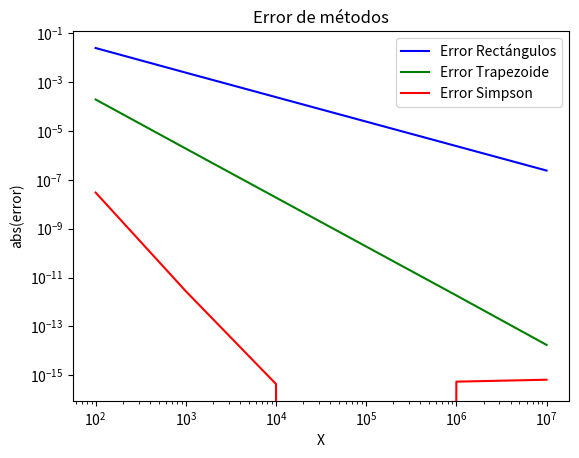

This figure's Python source:
#########################################################################################
################### preparacion S2C1 integracion numerica ###############################
#########################################################################################

#Este ejercicio preparatorio busca que usted implemente correctamente tres metodos de integracion numerica. Haga este ejercicio despues de haber leido y entendido los algoritmos correspondientes a los distintos metodos. Si quiere complementar este ejercicio, puede repetir el proceso para el metodo de Monte Carlo y el metodo del valor medio.

# Ejercicio: Integrales

import numpy as np
import matplotlib.pylab as plt

# Funcion a integrar
def funcion(x1):
	return np.cos(x1)


#El intervalo de integracion es de 0 a 3pi/2. Divida el intervalo de integracion en M secciones para calcular sus integrales.
a = 0
b = 3*np.pi/2
M = 100

def Ianalítica(a,b):
    return np.sin(b)-np.sin(a)

# 1a). Usando el metodo de suma de rectangulos, calcule la integral de la funcion. Compare su valor obtenido numericamente con el valor analitico e imprima ambos valores
'''
def rectangulos(a,b,M):
    h = (b-a)/M
    w=h
    suma=0
    x=a
    for i in range(int(M)):
        suma+=funcion(x)*w
        x+=h
    return suma
'''
def rectangulos(a,b,M):
    h=(b-a)/(M-1)
    w=h
    x=np.linspace(a,b,M)
    f=funcion(x)
    return np.sum(f*w)

print('Integral analítica es: ',Ianalítica(a,b))
print('Integral por suma de rectángulos da: ',rectangulos(a,b,M))


# 1b). Usando el metodo de trapezoide, calcule la integral de la funcion. Compare su valor obtenido numericamente con el valor analitico e imprima ambos valores.
'''
def trapezoide(a,b,M):
    h=(b-a)/(M-1)
    x=a
    suma=0
    for i in range(int(M)):
        if (i==0 or i==M-1):
            w=h/2
        else:
            w=h
        suma+=funcion(x)*w
        x+=h
    return suma
'''

def trapezoide(a,b,M):
    h=(b-a)/(M-1)
    x=np.linspace(a,b,M)
    w=np.zeros(M)
    for i in range(M):
        if(i==0 or i==M-1):
            w[i]=h/2
        else:
            w[i]=h
    f=funcion(x)
    return np.sum(f*w)
print('Integral por el método de trapezoide da: ',trapezoide(a,b,M))

# 1c). Usando el metodo de Simpson, calcule la integral de la funcion. Compare su valor obtenido numericamente con el valor analitico e imprima ambos valores.
'''
def simpson(a,b,M):
    if(M%2==0):
        M=M-1
    h=(b-a)/(M-1)
    x=a
    suma=0
    for i in range(int(M)):
        if (i==0 or i==M-1):
            w=h/3
        elif(i%2==1):
            w=4*h/3
        else:
            w=2*h/3
        suma+=funcion(x)*w
        x+=h
    return suma
'''
def simpson(a,b,M):
    if(M%2==0):
        M=M-1
    h=(b-a)/(M-1)
    x=np.linspace(a,b,M)
    w=np.zeros(M)
    for i in range(int(M)):
        if (i==0 or i==M-1):
            w[i]=h/3
        elif(i%2!=0):
            w[i]=(4/3)*h
        else:
            w[i]=(2/3)*h
    f=funcion(x)
    return np.sum(f*w)
print('Integral por el método de Simpson da: ',simpson(a,b,M))

#########################################################################################
################### S2C1 errores para diferentes metodos  ###############################
#########################################################################################
print('')
print('ERRORES DE MÉTODOS')
print('')
# 1d). Repita el procedimiento para distintios valores de M (10**2 a 10**7 aumentando logaritmicamente, use np.logspace: https://docs.scipy.org/doc/numpy/reference/generated/numpy.logspace.html) para calcular la integral y haga una grafica de error ((valor numerico - valor analitico)/valor analitico) en funcion de M (haga una curva por cada metodo). Guarde dicha grafica sin mostrarla en ErrorRTS.pdf

xlog=np.logspace(2,7,6)
logrectangulos=[]
logtrapezoide=[]
logsimpson=[]
for i in range(len(xlog)):
    logrectangulos.append(rectangulos(a,b,int(xlog[i])))
    logtrapezoide.append(trapezoide(a,b,int(xlog[i])))
    logsimpson.append(simpson(a,b,int(xlog[i])))

ER=np.abs((logrectangulos-Ianalítica(a,b))/Ianalítica(a,b))
ET=np.abs((logtrapezoide-Ianalítica(a,b))/Ianalítica(a,b))
ES=np.abs((logsimpson-Ianalítica(a,b))/Ianalítica(a,b))

plt.figure()
plt.plot(xlog,ER,c='b',label='Error Rectángulos')
plt.plot(xlog,ET,c='g',label='Error Trapezoide')
plt.plot(xlog,ES,c='r',label='Error Simpson')
plt.title('Error de métodos')
plt.xlabel('X')
plt.ylabel('abs(error)')
plt.loglog()
plt.legend()
plt.savefig('ErrorRTS.png')
#########################################################################################
################### S2C1 otros metodos de integracion numerica ##########################
#########################################################################################

# 1e). Usando el metodo de valor medio, calcule la integral de la funcion cos(theta) entre 0 y pi/2 usando N=10000 puntos aleatorios. Compare su valor obtenido numericamente con el valor analitico e imprima ambos valores.
def VM(a,b,N):
    x=np.cos((np.random.random(N)*(b-a))+a)
    suma=np.sum(x)
    I=(suma*(b-a))/N
    return I
print('La integral por valor medio da: ',VM(0,np.pi/2,10000))
print('La integral analítica da: ',Ianalítica(0,np.pi/2))

# 1f). Usando el metodo de sampleo directo de Monte Carlo, calcule la integral de la funcion sin(theta) entre 0 y pi/2 usando N=10000 puntos aleatorios. Compare su valor obtenido numericamente con el valor analitico e imprima ambos valores.

# 1g). Repita el procedimiento para distintios valores de M (10**2 a 10**7 aumentando logaritmicamente) para calcular la integral y haga una grafica de error ((valor numerico - valor analitico)/valor analitico) en funcion de M (haga una curva por cada metodo). Guarde dicha grafica sin mostrarla en ErrorRTS.pdf
